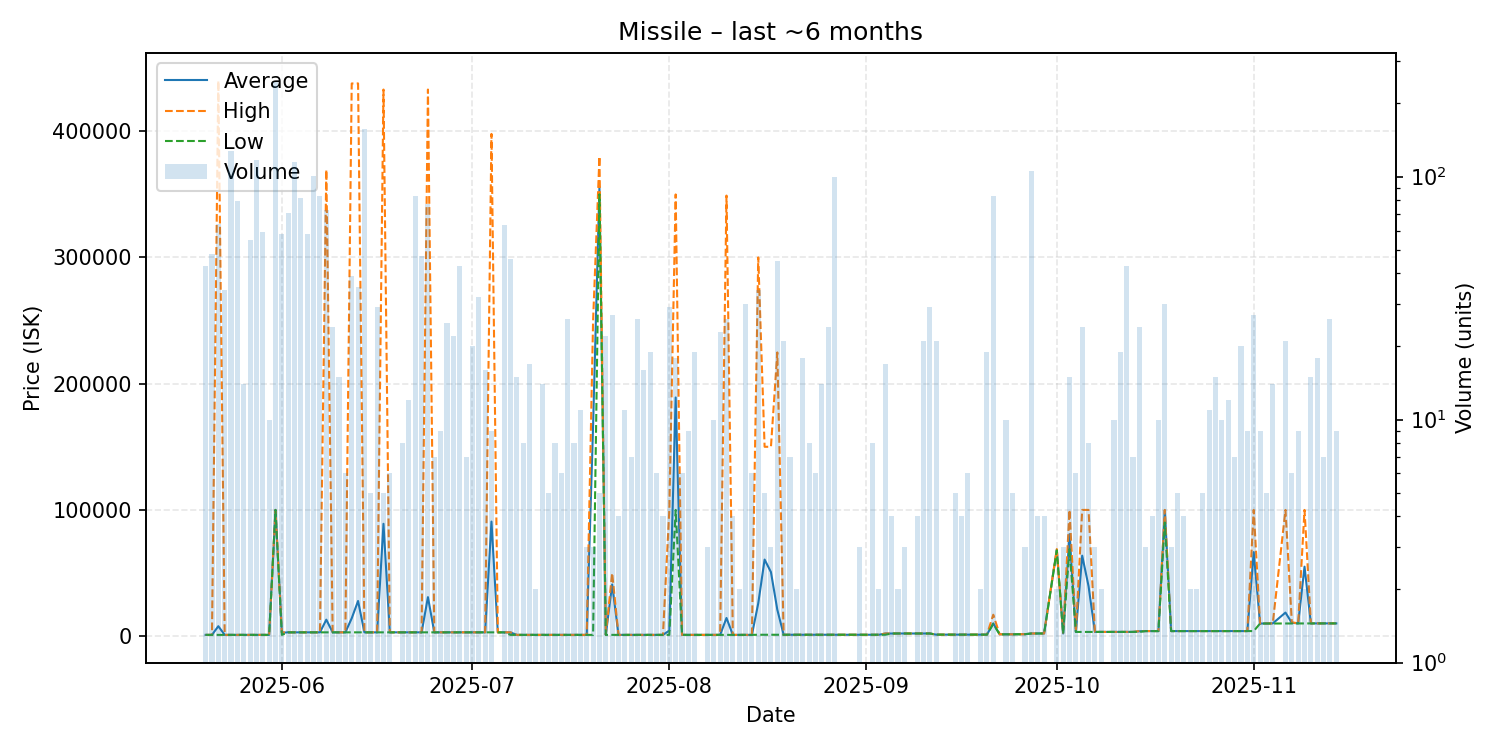

Source data for this figure (header and first rows):
date, average, highest, lowest, order_count, volume
2025-05-20, 1004, 1004, 1004, 7, 43
2025-05-21, 1004, 1004, 1004, 5, 48
2025-05-22, 7863, 440000, 1004, 7, 64
2025-05-23, 1004, 1004, 1004, 4, 34
2025-05-24, 1004, 1004, 1004, 11, 127
2025-05-25, 1003, 1004, 1003, 8, 79
2025-05-26, 1003, 1003, 1003, 5, 14
2025-05-27, 1003, 1003, 1003, 9, 55
2025-05-28, 1005, 1005, 1005, 11, 117
2025-05-29, 1006, 1006, 1005, 6, 59
2025-05-30, 1006, 1007, 1006, 3, 10
2025-05-31, 100000, 100000, 100000, 10, 245
2025-06-01, 2725, 3000, 1007, 5, 58
2025-06-02, 3004, 3005, 3004, 15, 71
2025-06-03, 3004, 3004, 3004, 7, 115
2025-06-04, 3003, 3003, 3003, 6, 82
2025-06-05, 3003, 3003, 3003, 8, 58
2025-06-06, 3003, 3003, 3003, 12, 101
2025-06-07, 3003, 3003, 3003, 9, 83
2025-06-08, 13044, 369500, 3003, 10, 73
2025-06-09, 3003, 3003, 3003, 4, 24
2025-06-10, 3003, 3004, 3003, 5, 15
2025-06-11, 3004, 3004, 3004, 1, 6
2025-06-12, 14158, 437800, 3004, 3, 39
2025-06-13, 27853, 437850, 3004, 6, 35
2025-06-14, 3004, 3004, 3004, 8, 157
2025-06-15, 3004, 3004, 3004, 1, 5
2025-06-16, 3004, 3004, 3004, 4, 29
2025-06-17, 89005, 433000, 3006, 3, 5
2025-06-18, 3006, 3006, 3006, 4, 6
2025-06-20, 3007, 3008, 3006, 2, 8
2025-06-21, 3008, 3008, 3008, 4, 12
2025-06-22, 3008, 3009, 3008, 8, 83
2025-06-23, 3008, 3008, 3008, 12, 47
2025-06-24, 30917, 433000, 3008, 12, 77
2025-06-25, 3008, 3008, 3008, 2, 7
2025-06-26, 3008, 3008, 3008, 2, 9
2025-06-27, 3008, 3008, 3008, 4, 25
2025-06-28, 3008, 3008, 3008, 4, 22
2025-06-29, 3007, 3008, 3007, 5, 43
2025-06-30, 3007, 3007, 3007, 2, 7
2025-07-01, 3007, 3007, 3007, 6, 20
2025-07-02, 3007, 3007, 3007, 4, 32
2025-07-03, 3007, 3007, 3007, 4, 16
2025-07-04, 90750, 397850, 3007, 5, 9
2025-07-05, 3007, 3007, 3007, 1, 1
2025-07-06, 3007, 3007, 3007, 4, 63
2025-07-07, 2920, 3007, 1006, 5, 46
2025-07-08, 1006, 1006, 1006, 2, 15
2025-07-09, 1006, 1006, 1006, 2, 8
2025-07-10, 1006, 1006, 1006, 4, 17
2025-07-11, 1006, 1006, 1006, 2, 2
2025-07-12, 1006, 1006, 1006, 7, 14
2025-07-13, 1006, 1006, 1006, 4, 5
2025-07-14, 1006, 1006, 1006, 4, 8
2025-07-15, 1006, 1007, 1006, 4, 6
2025-07-16, 1006, 1006, 1006, 4, 26
2025-07-17, 1006, 1006, 1006, 4, 8
2025-07-18, 1006, 1006, 1006, 3, 11
2025-07-19, 1006, 1006, 1006, 2, 3
... 111 more rows
